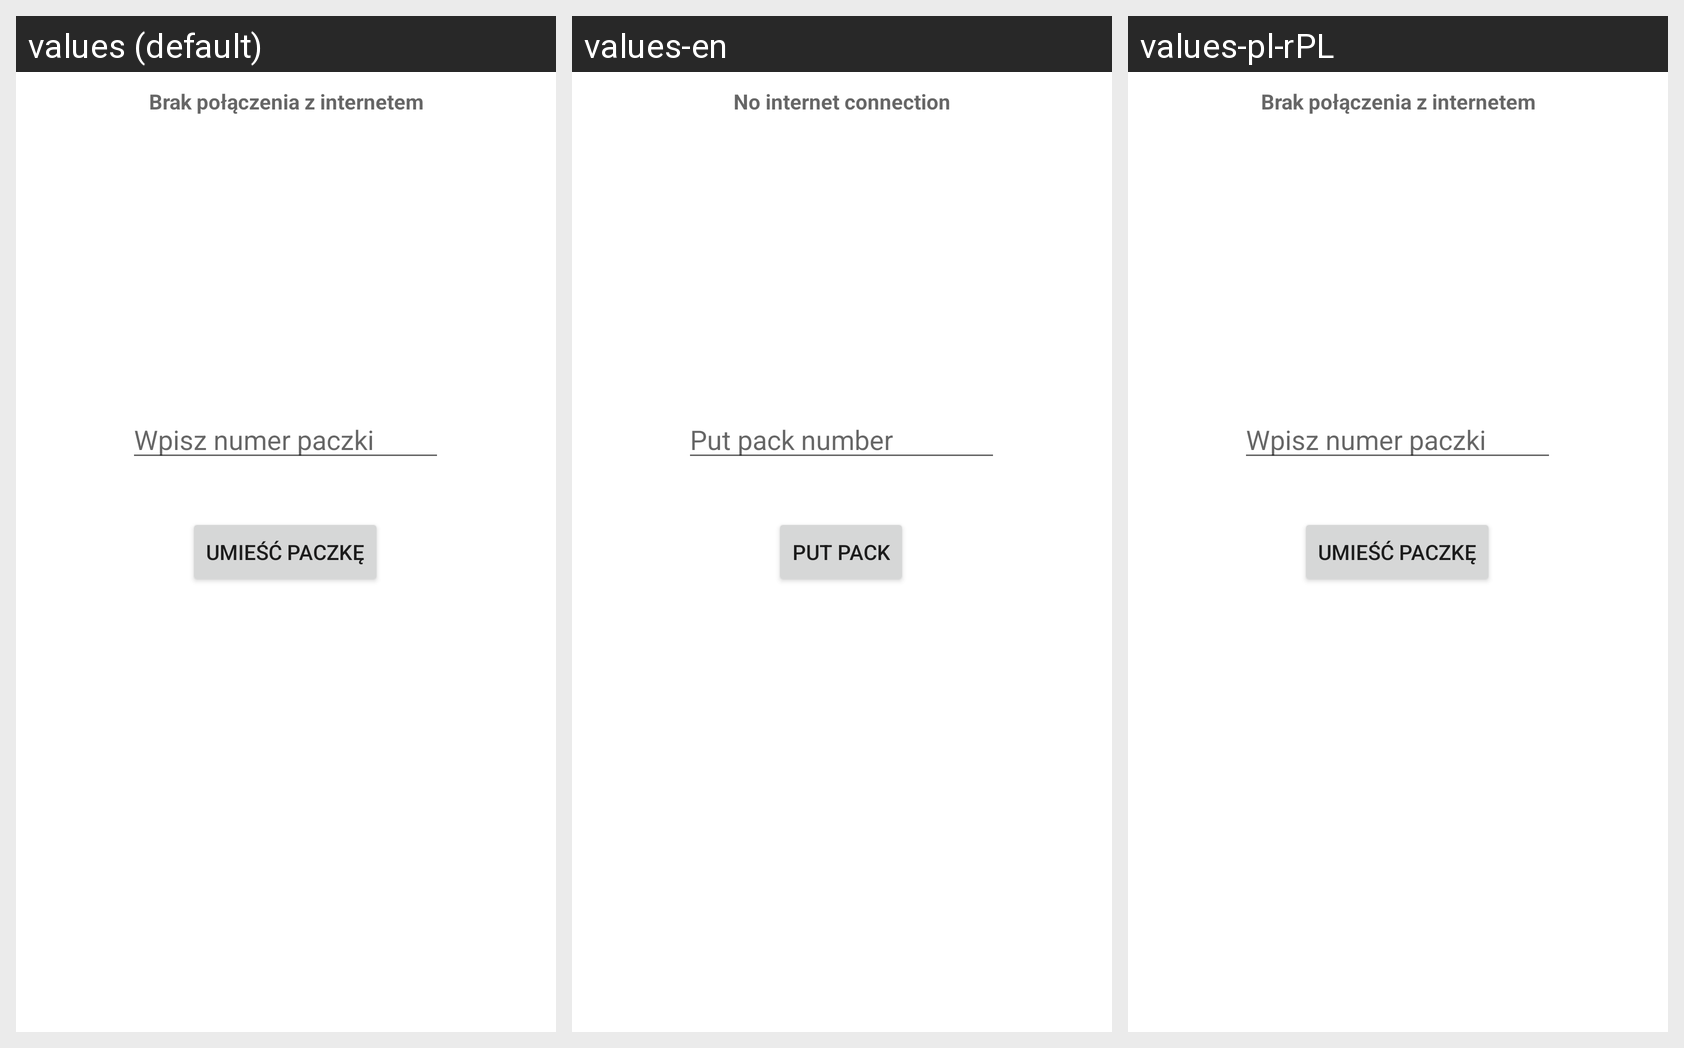

This grid shows one Android layout under several languages. Give, for every string resource on the screen, its name, the default text and each shown locale's text.
Android screen res/layout/send_fragment.xml rendered under 3 locales, left to right: values (default), values-en, values-pl-rPL. Device: Nexus 5 (rendered at 1080×1920; each locale shown at half size, 540×960, under a caption strip naming it); theme Theme.Inzynierka.
Strings drawn on this screen, with the default value and each locale's value (text and hints the layout hard-codes, and strings that could not be matched under every locale, appear in the picture but are not listed):

Umiesc_Paczke
  values: Umieść paczkę
  values-en: Put pack
  values-pl-rPL: Umieść paczkę

Numer_Paczki
  values: Wpisz numer paczki
  values-en: Put pack number
  values-pl-rPL: Wpisz numer paczki
